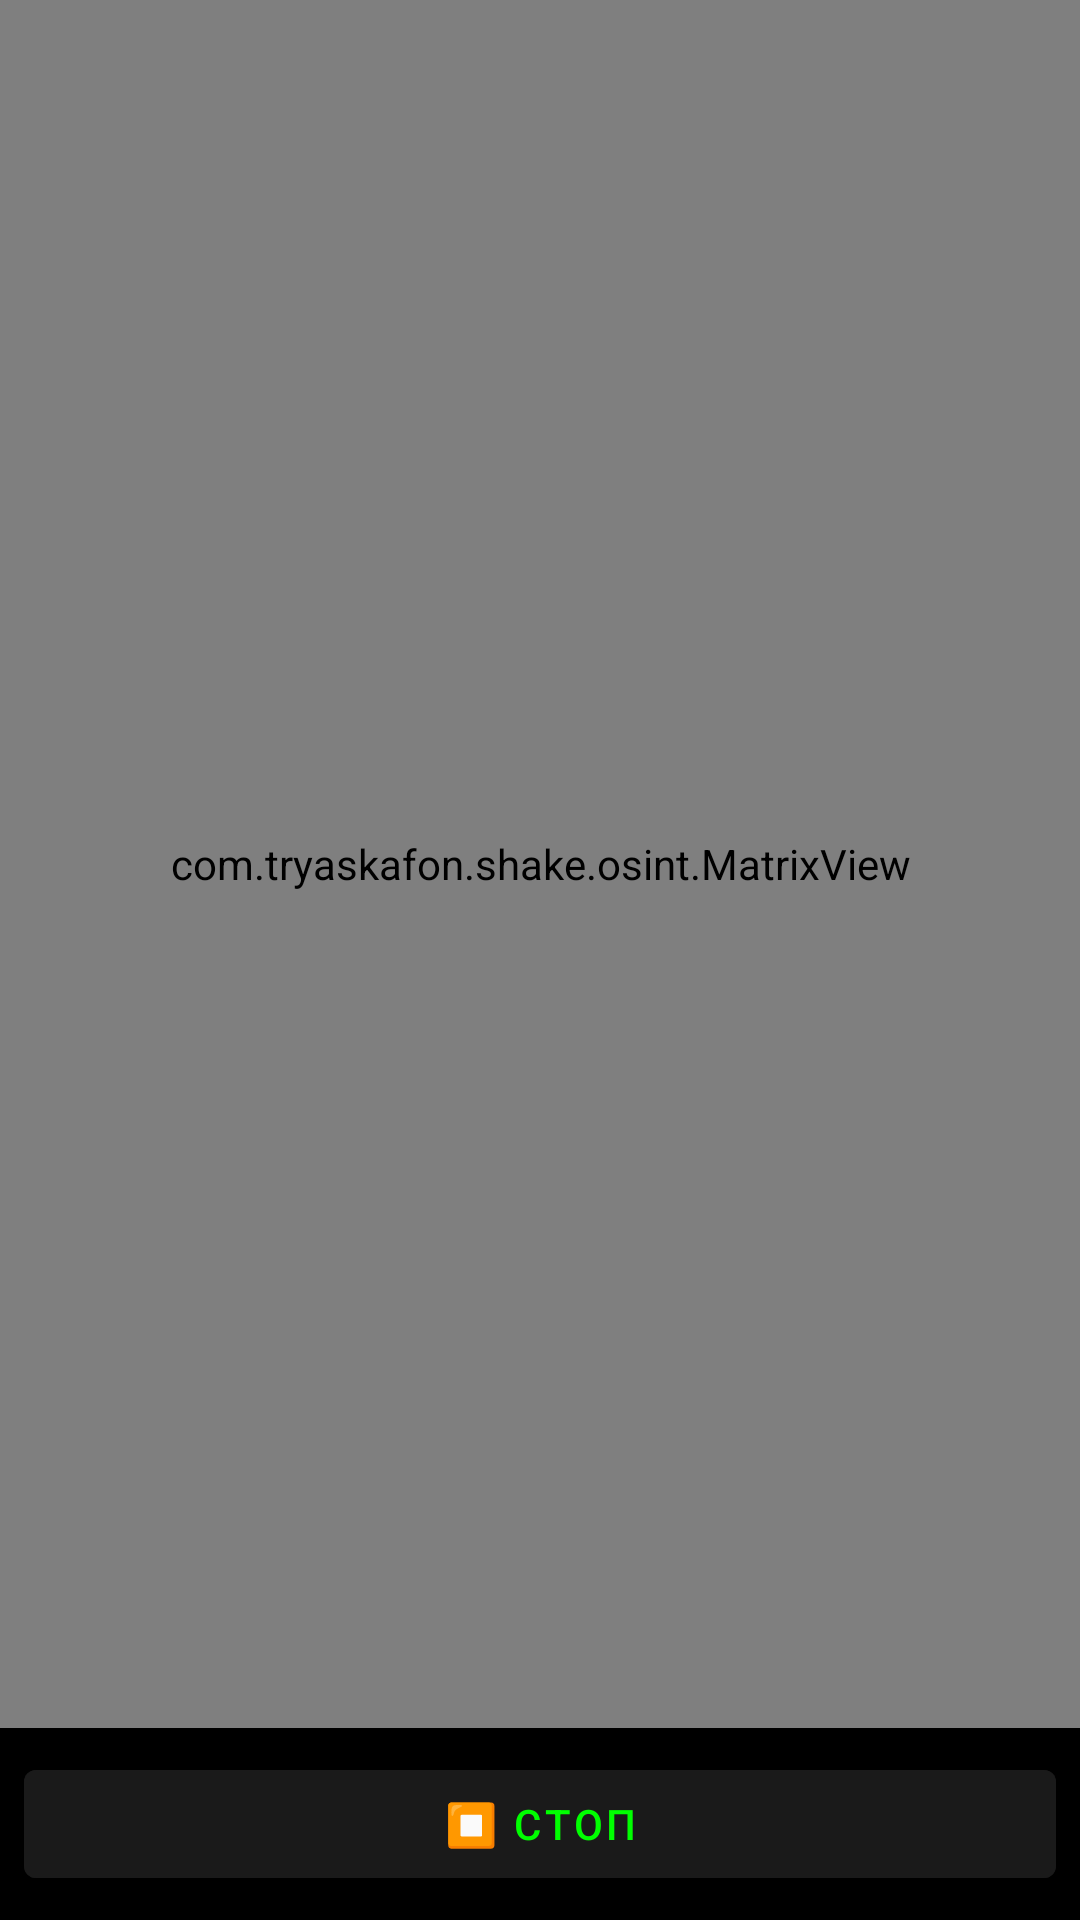

Android layout source for this screen:
<!-- AndroidManifest.xml: application theme Theme.TryaskaFon -->
<!-- res/layout/fragment_matrix.xml -->
<?xml version="1.0" encoding="utf-8"?>
<LinearLayout xmlns:android="http://schemas.android.com/apk/res/android"
    android:layout_width="match_parent"
    android:layout_height="match_parent"
    android:orientation="vertical"
    android:background="#000000">

    <com.tryaskafon.shake.osint.MatrixView
        android:id="@+id/matrixView"
        android:layout_width="match_parent"
        android:layout_height="0dp"
        android:layout_weight="1" />

    <com.google.android.material.button.MaterialButton
        android:id="@+id/btnMatrixToggle"
        android:layout_width="match_parent"
        android:layout_height="wrap_content"
        android:text="⏹ Стоп"
        android:backgroundTint="#1A1A1A"
        android:textColor="#00FF00"
        android:layout_margin="8dp" />
</LinearLayout>
<!-- resources referenced by this layout -->
<resources>
  <style name="Theme.TryaskaFon" parent="Theme.MaterialComponents.DayNight.NoActionBar">
          <item name="colorPrimary">@color/primary</item>
          <item name="colorPrimaryVariant">@color/primary_dark</item>
          <item name="colorOnPrimary">@color/colorOnPrimary</item>
          <item name="colorSecondary">@color/accent</item>
          <item name="colorSecondaryVariant">@color/colorSecondaryVariant</item>
          <item name="colorOnSecondary">@color/colorOnSecondary</item>
          <item name="android:colorBackground">@color/background</item>
          <item name="colorSurface">@color/surface</item>
          <item name="colorOnSurface">@color/text_primary</item>
          <item name="colorError">@color/colorError</item>
          <item name="colorOnError">@color/colorOnError</item>
          <item name="android:statusBarColor">@color/primary_dark</item>
          <item name="android:navigationBarColor">@color/surface</item>
      </style>
  <color name="primary">#FF6D00</color>
  <color name="primary_dark">#E65100</color>
  <color name="colorOnPrimary">#FFFFFF</color>
  <color name="accent">#FFD180</color>
  <color name="colorSecondaryVariant">#FFB300</color>
  <color name="colorOnSecondary">#000000</color>
  <color name="background">#FAFAFA</color>
  <color name="surface">#FFFFFF</color>
  <color name="text_primary">#212121</color>
  <color name="colorError">#B00020</color>
  <color name="colorOnError">#FFFFFF</color>
</resources>
